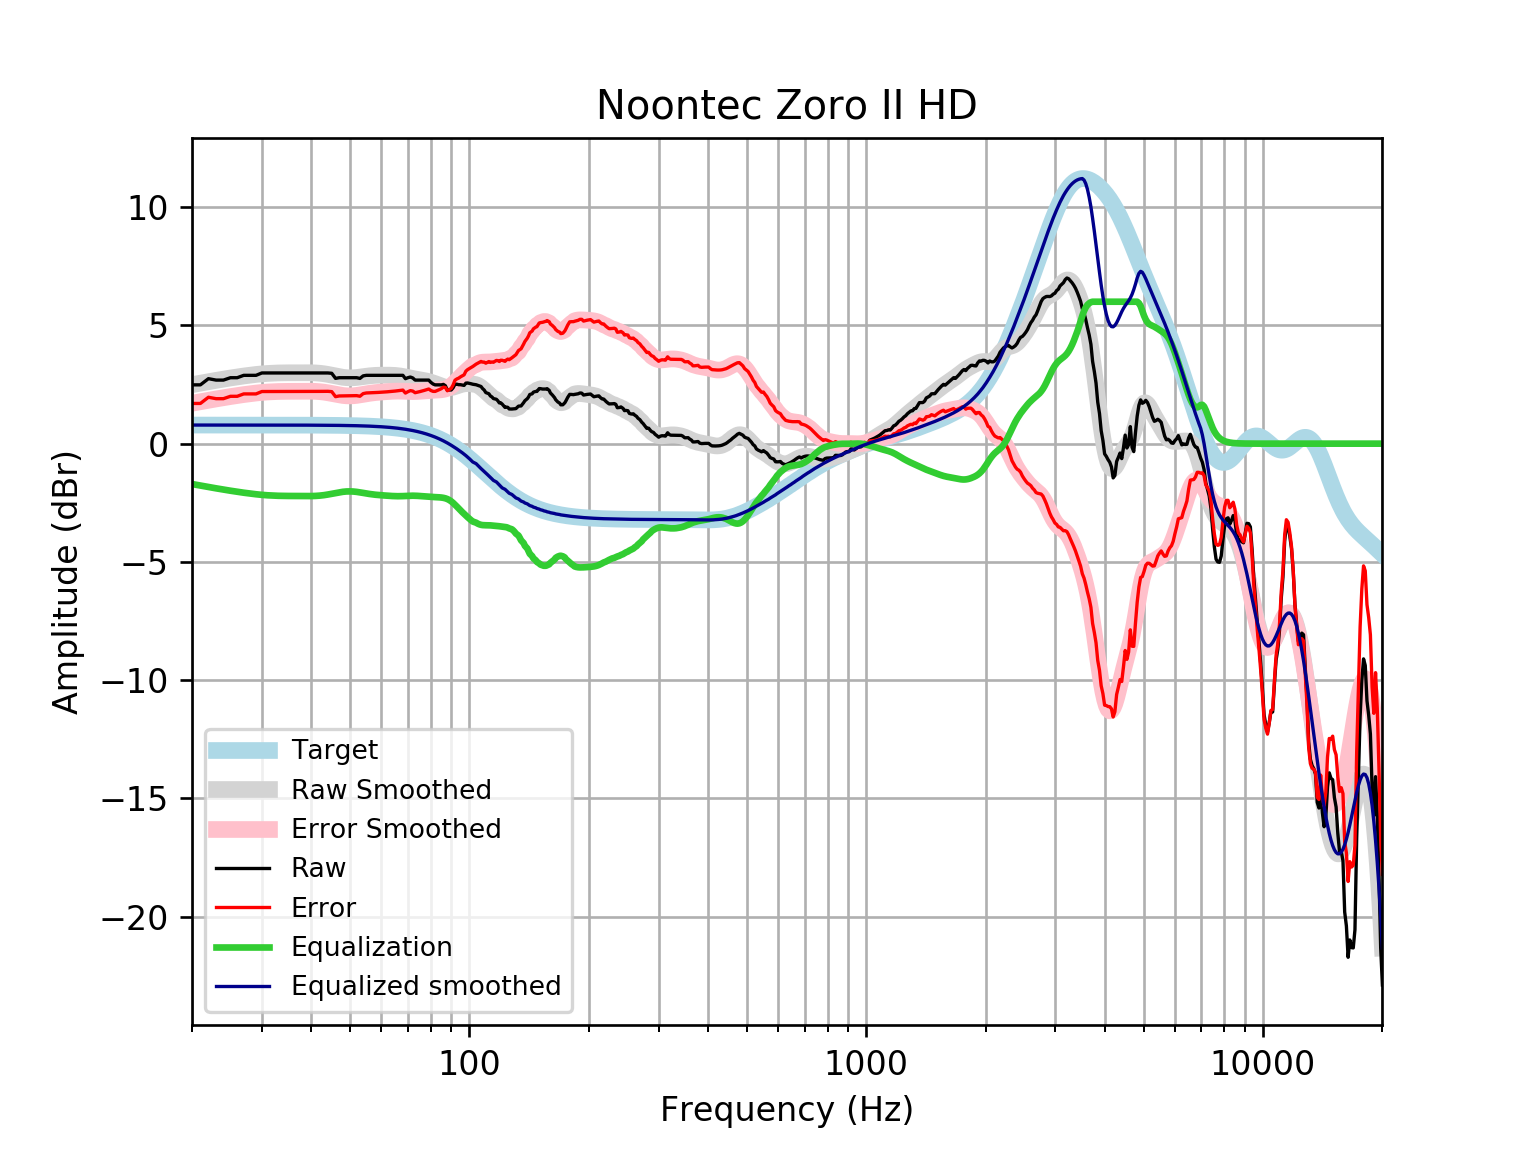

The file beside this chart, header and first rows:
frequency, raw, error, smoothed, error_smoothed, equalization, equalized_raw, equalized_smoothed, target
20, 2.486, 1.7, 2.493, 1.708, -1.708, 0.7779, 0.7859, 0.7859
21, 2.486, 1.7, 2.558, 1.772, -1.772, 0.7132, 0.7859, 0.7859
22, 2.747, 1.961, 2.619, 1.833, -1.833, 0.9141, 0.7859, 0.7858
23, 2.687, 1.901, 2.675, 1.889, -1.889, 0.7973, 0.7858, 0.7858
24, 2.687, 1.901, 2.728, 1.942, -1.942, 0.7449, 0.7858, 0.7858
25, 2.787, 2.002, 2.776, 1.99, -1.99, 0.7971, 0.7857, 0.7857
26, 2.787, 2.002, 2.82, 2.034, -2.034, 0.7528, 0.7857, 0.7857
27, 2.888, 2.102, 2.86, 2.074, -2.074, 0.8134, 0.7856, 0.7856
28, 2.888, 2.102, 2.895, 2.11, -2.11, 0.7781, 0.7855, 0.7855
29, 2.888, 2.102, 2.925, 2.14, -2.14, 0.748, 0.7854, 0.7854
30, 2.988, 2.203, 2.95, 2.164, -2.164, 0.824, 0.7852, 0.7852
31, 2.988, 2.203, 2.968, 2.183, -2.183, 0.8052, 0.785, 0.785
32, 2.988, 2.204, 2.981, 2.196, -2.196, 0.792, 0.7848, 0.7848
33, 2.988, 2.204, 2.989, 2.205, -2.205, 0.7837, 0.7846, 0.7846
34, 2.988, 2.204, 2.994, 2.209, -2.209, 0.7791, 0.7843, 0.7843
35, 2.988, 2.204, 2.996, 2.212, -2.212, 0.7766, 0.7839, 0.7839
36, 2.988, 2.205, 2.997, 2.213, -2.213, 0.775, 0.7835, 0.7835
37, 2.988, 2.205, 2.998, 2.215, -2.215, 0.7734, 0.783, 0.783
38, 2.988, 2.206, 2.999, 2.217, -2.217, 0.7717, 0.7824, 0.7824
39, 2.988, 2.207, 2.999, 2.218, -2.218, 0.7708, 0.7818, 0.7818
40, 2.988, 2.207, 2.997, 2.216, -2.216, 0.7726, 0.781, 0.781
41, 2.988, 2.208, 2.99, 2.209, -2.209, 0.7789, 0.7801, 0.7801
42, 2.988, 2.209, 2.976, 2.197, -2.197, 0.7915, 0.7791, 0.7791
43, 2.988, 2.21, 2.955, 2.177, -2.177, 0.8113, 0.778, 0.7779
44, 2.988, 2.212, 2.928, 2.151, -2.151, 0.8375, 0.7766, 0.7766
45, 2.974, 2.199, 2.895, 2.12, -2.12, 0.8537, 0.7752, 0.7751
46, 2.759, 1.986, 2.862, 2.088, -2.088, 0.6711, 0.7735, 0.7734
47, 2.787, 2.016, 2.831, 2.059, -2.059, 0.728, 0.7715, 0.7715
48, 2.787, 2.018, 2.806, 2.036, -2.036, 0.751, 0.7694, 0.7694
49, 2.787, 2.02, 2.789, 2.022, -2.022, 0.765, 0.767, 0.767
50, 2.787, 2.023, 2.783, 2.018, -2.018, 0.7688, 0.7643, 0.7642
51, 2.787, 2.026, 2.786, 2.025, -2.025, 0.7625, 0.7612, 0.7612
52, 2.787, 2.029, 2.797, 2.039, -2.039, 0.7479, 0.7579, 0.7578
53, 2.758, 2.004, 2.814, 2.06, -2.06, 0.6983, 0.7541, 0.7541
54, 2.865, 2.115, 2.833, 2.083, -2.083, 0.7824, 0.7499, 0.7499
55, 2.888, 2.143, 2.851, 2.106, -2.106, 0.7819, 0.7453, 0.7453
56, 2.888, 2.148, 2.867, 2.127, -2.127, 0.7607, 0.7402, 0.7401
57, 2.888, 2.153, 2.88, 2.145, -2.145, 0.7427, 0.7345, 0.7345
58, 2.888, 2.16, 2.888, 2.16, -2.16, 0.728, 0.7283, 0.7283
59, 2.888, 2.166, 2.893, 2.172, -2.172, 0.716, 0.7215, 0.7215
60, 2.888, 2.174, 2.896, 2.182, -2.182, 0.7059, 0.714, 0.714
61, 2.888, 2.182, 2.897, 2.191, -2.191, 0.6969, 0.7058, 0.7058
62, 2.888, 2.191, 2.896, 2.2, -2.2, 0.6883, 0.6969, 0.6969
63, 2.888, 2.201, 2.895, 2.208, -2.208, 0.6802, 0.6871, 0.6871
64, 2.888, 2.211, 2.891, 2.215, -2.215, 0.6733, 0.6765, 0.6765
65, 2.888, 2.223, 2.885, 2.22, -2.22, 0.6682, 0.665, 0.665
66, 2.888, 2.235, 2.874, 2.222, -2.222, 0.6659, 0.6525, 0.6525
67, 2.888, 2.249, 2.86, 2.221, -2.221, 0.6666, 0.639, 0.639
68, 2.888, 2.263, 2.842, 2.218, -2.218, 0.6701, 0.6244, 0.6244
69, 2.747, 2.138, 2.821, 2.212, -2.212, 0.5347, 0.6087, 0.6087
70, 2.787, 2.195, 2.798, 2.207, -2.207, 0.5807, 0.5918, 0.5918
71, 2.816, 2.242, 2.776, 2.202, -2.202, 0.6138, 0.5736, 0.5736
72, 2.777, 2.223, 2.754, 2.2, -2.2, 0.577, 0.5541, 0.5541
73, 2.687, 2.153, 2.735, 2.202, -2.202, 0.4847, 0.5333, 0.5333
74, 2.687, 2.176, 2.718, 2.207, -2.207, 0.4797, 0.511, 0.511
75, 2.687, 2.199, 2.702, 2.215, -2.215, 0.472, 0.4873, 0.4873
76, 2.687, 2.225, 2.686, 2.224, -2.224, 0.463, 0.462, 0.4621
77, 2.687, 2.251, 2.668, 2.233, -2.233, 0.454, 0.4352, 0.4353
78, 2.687, 2.28, 2.648, 2.241, -2.241, 0.4459, 0.4068, 0.4068
79, 2.687, 2.31, 2.624, 2.247, -2.247, 0.4391, 0.3767, 0.3768
... 553 more rows
